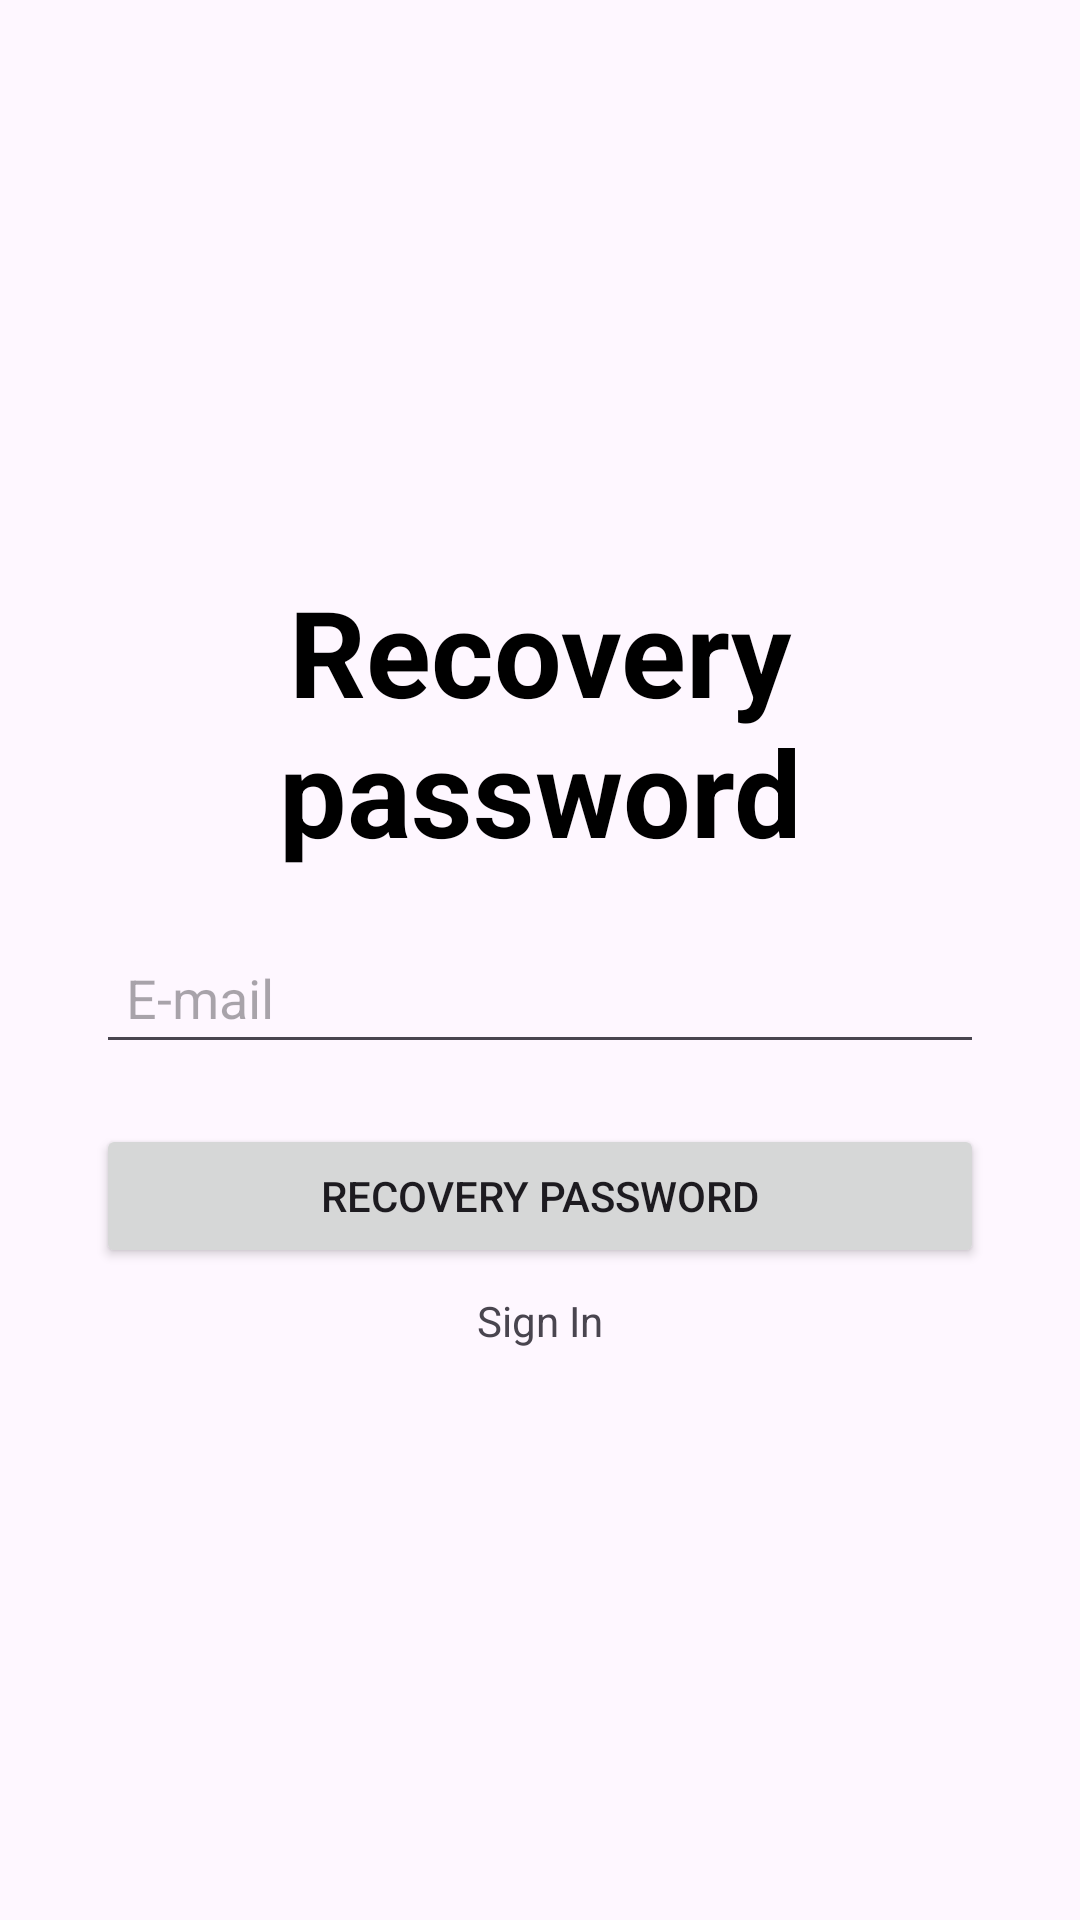

The Android layout XML behind this screen, and the referenced resources:
<!-- AndroidManifest.xml: application theme Theme.ListaTarefas -->
<!-- res/layout/activity_forgot_password.xml -->
<?xml version="1.0" encoding="utf-8"?>
<androidx.constraintlayout.widget.ConstraintLayout xmlns:android="http://schemas.android.com/apk/res/android"
    xmlns:app="http://schemas.android.com/apk/res-auto"
    xmlns:tools="http://schemas.android.com/tools"
    android:id="@+id/main"
    android:layout_width="match_parent"
    android:layout_height="match_parent"
    tools:context=".ForgotPasswordActivity">

    <LinearLayout
        android:layout_width="0dp"
        android:layout_height="0dp"
        android:orientation="vertical"
        android:padding="32sp"
        app:layout_constraintTop_toTopOf="parent"
        app:layout_constraintStart_toStartOf="parent"
        app:layout_constraintEnd_toEndOf="parent"
        app:layout_constraintBottom_toBottomOf="parent"
        android:gravity="center">
        <TextView
            android:id="@+id/forgotPasswordTitle"
            android:layout_width="match_parent"
            android:layout_height="wrap_content"
            android:text="@string/submit_forgot_password_btn"
            android:textAlignment="center"
            android:textColor="@color/black"
            android:textStyle="bold"
            android:textSize="40sp"
            app:layout_constraintTop_toTopOf="parent"
            app:layout_constraintStart_toStartOf="parent"/>

        <EditText
            android:id="@+id/emailInput"
            android:layout_width="match_parent"
            android:layout_height="wrap_content"
            app:layout_constraintTop_toBottomOf="@+id/forgotPasswordTitle"
            app:layout_constraintStart_toStartOf="parent"
            android:hint="@string/email"
            android:inputType="textEmailAddress"
            android:padding="10dp"
            android:layout_marginTop="20dp"
            app:layout_constraintVertical_chainStyle="packed"
            />

        <Button
            android:id="@+id/forgotPasswordBtn"
            android:layout_width="match_parent"
            android:layout_height="wrap_content"
            android:layout_marginTop="20dp"
            android:text="@string/submit_forgot_password_btn"
            app:layout_constraintTop_toBottomOf="@+id/forgotPassword"
            app:layout_constraintStart_toStartOf="parent"/>

        <TextView
            android:id="@+id/login"
            android:layout_marginTop="8sp"
            android:layout_width="match_parent"
            android:layout_height="wrap_content"
            app:layout_constraintTop_toBottomOf="@+id/submitLoginBtn"
            app:layout_constraintStart_toStartOf="parent"
            android:textAlignment="center"
            android:text="@string/login_link"/>
    </LinearLayout>

</androidx.constraintlayout.widget.ConstraintLayout>
<!-- resources referenced by this layout -->
<resources>
  <color name="black">#FF000000</color>
  <string name="email">E-mail</string>
  <string name="login_link">Sign In</string>
  <string name="submit_forgot_password_btn">Recovery password</string>
  <style name="Theme.ListaTarefas" parent="Base.Theme.ListaTarefas" />
  <style name="Base.Theme.ListaTarefas" parent="Theme.Material3.DayNight.NoActionBar">
          <item name="colorPrimary">@color/blue_200</item>
          <item name="colorPrimaryVariant">@color/blue_300</item>
          <item name="colorOnPrimary">@color/black</item>
          <item name="colorSecondary">@color/blue_700</item>
          <item name="colorSecondaryVariant">@color/blue_800</item>
          <item name="colorOnSecondary">@color/black</item>
          <item name="android:toolbarStyle">@color/blue_200</item>
      </style>
  <color name="blue_200">#42A5F5</color>
  <color name="blue_300">#18729B</color>
  <color name="blue_700">#42A5F5</color>
  <color name="blue_800">#06355D</color>
</resources>
